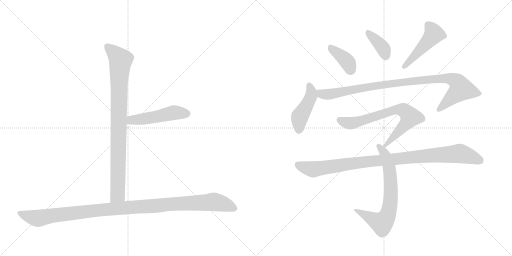
t = 0.00 s
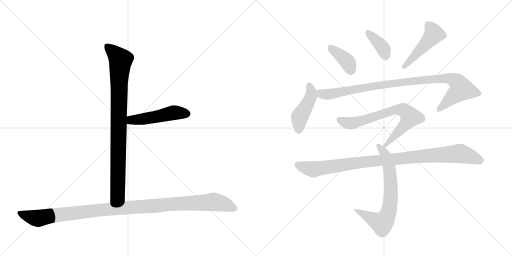
t = 1.81 s
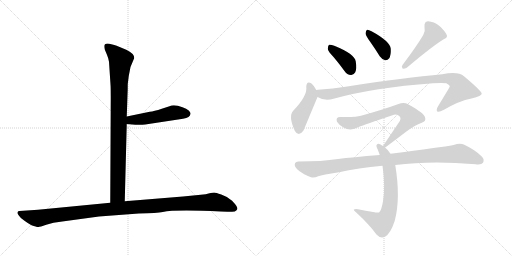
t = 3.62 s
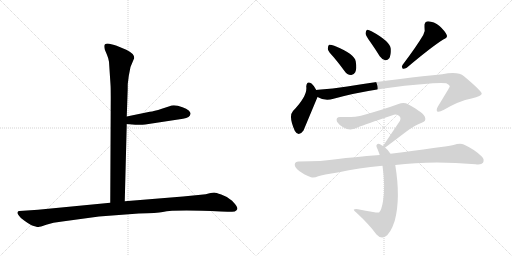
t = 5.43 s
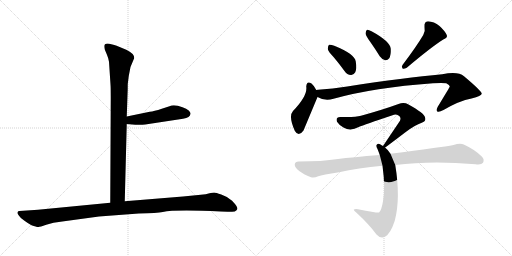
t = 7.24 s
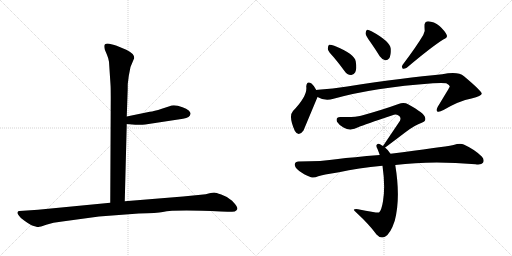
t = 9.05 s

The animated SVG that drew these frames (rendered in a browser with its animation timeline set to each time). Animation: 11 CSS @keyframes rules; one cycle of 9.05 s.

<svg version="1.1" viewBox="0 0 2048 1024" xmlns="http://www.w3.org/2000/svg">
  <g stroke="lightgray" stroke-dasharray="1,1" stroke-width="1" transform="scale(4, 4)">
    <line x1="0" y1="0" x2="256" y2="256"></line>
    <line x1="256" y1="0" x2="0" y2="256"></line>
    <line x1="128" y1="0" x2="128" y2="256"></line>
    <line x1="0" y1="128" x2="256" y2="128"></line>
    <line x1="256" y1="0" x2="512" y2="256"></line>
    <line x1="512" y1="0" x2="256" y2="256"></line>
    <line x1="384" y1="0" x2="384" y2="256"></line>
    <line x1="256" y1="128" x2="512" y2="128"></line>
  </g>
<g transform="scale(1, -1) translate(0, -850)">
   <style type="text/css">
    @keyframes keyframes0 {
      from {
       stroke: black;
       stroke-dashoffset: 904;
       stroke-width: 128;
       }
       75% {
       animation-timing-function: step-end;
       stroke: black;
       stroke-dashoffset: 0;
       stroke-width: 128;
       }
       to {
       stroke: black;
       stroke-width: 1024;
       }
       }
       #make-me-a-hanzi-animation-0 {
         animation: keyframes0 0.985677s both;
         animation-delay: 0.000000s;
         animation-timing-function: linear;
       }
    @keyframes keyframes1 {
      from {
       stroke: black;
       stroke-dashoffset: 495;
       stroke-width: 128;
       }
       62% {
       animation-timing-function: step-end;
       stroke: black;
       stroke-dashoffset: 0;
       stroke-width: 128;
       }
       to {
       stroke: black;
       stroke-width: 1024;
       }
       }
       #make-me-a-hanzi-animation-1 {
         animation: keyframes1 0.652832s both;
         animation-delay: 0.985677s;
         animation-timing-function: linear;
       }
    @keyframes keyframes2 {
      from {
       stroke: black;
       stroke-dashoffset: 1125;
       stroke-width: 128;
       }
       79% {
       animation-timing-function: step-end;
       stroke: black;
       stroke-dashoffset: 0;
       stroke-width: 128;
       }
       to {
       stroke: black;
       stroke-width: 1024;
       }
       }
       #make-me-a-hanzi-animation-2 {
         animation: keyframes2 1.165527s both;
         animation-delay: 1.638509s;
         animation-timing-function: linear;
       }
    @keyframes keyframes3 {
      from {
       stroke: black;
       stroke-dashoffset: 388;
       stroke-width: 128;
       }
       56% {
       animation-timing-function: step-end;
       stroke: black;
       stroke-dashoffset: 0;
       stroke-width: 128;
       }
       to {
       stroke: black;
       stroke-width: 1024;
       }
       }
       #make-me-a-hanzi-animation-3 {
         animation: keyframes3 0.565755s both;
         animation-delay: 2.804036s;
         animation-timing-function: linear;
       }
    @keyframes keyframes4 {
      from {
       stroke: black;
       stroke-dashoffset: 377;
       stroke-width: 128;
       }
       55% {
       animation-timing-function: step-end;
       stroke: black;
       stroke-dashoffset: 0;
       stroke-width: 128;
       }
       to {
       stroke: black;
       stroke-width: 1024;
       }
       }
       #make-me-a-hanzi-animation-4 {
         animation: keyframes4 0.556803s both;
         animation-delay: 3.369792s;
         animation-timing-function: linear;
       }
    @keyframes keyframes5 {
      from {
       stroke: black;
       stroke-dashoffset: 476;
       stroke-width: 128;
       }
       61% {
       animation-timing-function: step-end;
       stroke: black;
       stroke-dashoffset: 0;
       stroke-width: 128;
       }
       to {
       stroke: black;
       stroke-width: 1024;
       }
       }
       #make-me-a-hanzi-animation-5 {
         animation: keyframes5 0.637370s both;
         animation-delay: 3.926595s;
         animation-timing-function: linear;
       }
    @keyframes keyframes6 {
      from {
       stroke: black;
       stroke-dashoffset: 447;
       stroke-width: 128;
       }
       59% {
       animation-timing-function: step-end;
       stroke: black;
       stroke-dashoffset: 0;
       stroke-width: 128;
       }
       to {
       stroke: black;
       stroke-width: 1024;
       }
       }
       #make-me-a-hanzi-animation-6 {
         animation: keyframes6 0.613770s both;
         animation-delay: 4.563965s;
         animation-timing-function: linear;
       }
    @keyframes keyframes7 {
      from {
       stroke: black;
       stroke-dashoffset: 982;
       stroke-width: 128;
       }
       76% {
       animation-timing-function: step-end;
       stroke: black;
       stroke-dashoffset: 0;
       stroke-width: 128;
       }
       to {
       stroke: black;
       stroke-width: 1024;
       }
       }
       #make-me-a-hanzi-animation-7 {
         animation: keyframes7 1.049154s both;
         animation-delay: 5.177734s;
         animation-timing-function: linear;
       }
    @keyframes keyframes8 {
      from {
       stroke: black;
       stroke-dashoffset: 716;
       stroke-width: 128;
       }
       70% {
       animation-timing-function: step-end;
       stroke: black;
       stroke-dashoffset: 0;
       stroke-width: 128;
       }
       to {
       stroke: black;
       stroke-width: 1024;
       }
       }
       #make-me-a-hanzi-animation-8 {
         animation: keyframes8 0.832682s both;
         animation-delay: 6.226888s;
         animation-timing-function: linear;
       }
    @keyframes keyframes9 {
      from {
       stroke: black;
       stroke-dashoffset: 705;
       stroke-width: 128;
       }
       70% {
       animation-timing-function: step-end;
       stroke: black;
       stroke-dashoffset: 0;
       stroke-width: 128;
       }
       to {
       stroke: black;
       stroke-width: 1024;
       }
       }
       #make-me-a-hanzi-animation-9 {
         animation: keyframes9 0.823730s both;
         animation-delay: 7.059570s;
         animation-timing-function: linear;
       }
    @keyframes keyframes10 {
      from {
       stroke: black;
       stroke-dashoffset: 995;
       stroke-width: 128;
       }
       76% {
       animation-timing-function: step-end;
       stroke: black;
       stroke-dashoffset: 0;
       stroke-width: 128;
       }
       to {
       stroke: black;
       stroke-width: 1024;
       }
       }
       #make-me-a-hanzi-animation-10 {
         animation: keyframes10 1.059733s both;
         animation-delay: 7.883301s;
         animation-timing-function: linear;
       }
</style>
<path d="M 436 603 L 442 512 Q 443 499 443 458 L 441 39 C 441 9 498 15 499 45 L 507 354 L 507 384 L 510 470 Q 511 488 511 514 L 515 546 L 522 582 L 537 618 Q 537 636 505 651 L 464 668 Q 456 671 437 675 Q 417 678 417 665 Q 417 660 419 652 L 427 633 Q 434 617 436 603 Z" fill="lightgray"></path> 
<path d="M 507 354 L 541 351 Q 544 350 581 352 L 732 375 Q 761 379 762 395 Q 763 400 755 408 Q 746 416 730 421 Q 696 434 678 425 L 647 415 Q 616 405 599 403 L 507 384 C 478 378 477 357 507 354 Z" fill="lightgray"></path> 
<path d="M 441 39 L 152 11 L 78 6 Q 72 6 70 1 Q 68 -4 76 -13 Q 81 -22 98 -33 Q 114 -45 126 -51 Q 148 -59 154 -58 Q 159 -58 185 -49 Q 211 -40 249 -36 L 396 -16 L 555 -4 Q 630 -2 651 2 Q 699 12 883 4 L 910 3 Q 922 2 939 4 Q 946 7 949 13 Q 952 18 940 34 Q 928 50 917 55 Q 906 64 885 72 Q 863 80 857 80 Q 850 80 838 77 Q 825 73 803 71 L 732 64 L 499 45 L 441 39 Z" fill="lightgray"></path> 
<path d="M 1335 621 Q 1356 596 1378 566 Q 1388 551 1404 550 Q 1414 549 1421 561 Q 1428 574 1423 604 Q 1419 634 1337 667 Q 1322 673 1316 671 Q 1312 668 1311 655 Q 1312 645 1335 621 Z" fill="lightgray"></path> 
<path d="M 1480 684 Q 1499 657 1519 625 Q 1528 612 1541 609 Q 1550 608 1557 617 Q 1564 629 1563 655 Q 1560 685 1486 725 Q 1474 732 1468 731 Q 1464 728 1462 717 Q 1463 707 1480 684 Z" fill="lightgray"></path> 
<path d="M 1693 710 Q 1666 664 1610 590 Q 1604 583 1611 575 Q 1618 574 1627 579 Q 1724 661 1773 692 Q 1792 699 1787 710 Q 1780 726 1758 746 Q 1736 764 1712 765 Q 1696 764 1698 742 Q 1702 727 1693 710 Z" fill="lightgray"></path> 
<path d="M 1265 490 Q 1255 509 1246 516 Q 1227 529 1225 504 Q 1231 467 1172 406 Q 1153 385 1179 327 Q 1194 300 1214 328 L 1270 462 C 1275 473 1275 473 1265 490 Z" fill="lightgray"></path> 
<path d="M 1270 462 Q 1300 444 1334 455 Q 1496 500 1732 517 Q 1769 520 1785 517 Q 1800 510 1799 503 Q 1799 502 1751 423 Q 1744 410 1749 404 Q 1756 400 1774 410 Q 1837 447 1886 456 Q 1928 466 1927 476 Q 1926 486 1856 545 Q 1832 566 1769 553 Q 1622 540 1389 504 Q 1331 495 1272 491 Q 1268 491 1265 490 C 1235 487 1242 474 1270 462 Z" fill="lightgray"></path> 
<path d="M 1540 260 Q 1543 261 1623 322 Q 1660 350 1687 359 Q 1706 365 1700 381 Q 1697 397 1634 432 Q 1616 442 1594 434 Q 1534 412 1444 387 Q 1420 380 1363 382 Q 1341 383 1348 363 Q 1355 351 1374 340 Q 1402 324 1435 342 Q 1457 351 1570 389 Q 1583 395 1594 388 Q 1606 381 1600 367 L 1532 266 C 1517 244 1517 244 1540 260 Z" fill="lightgray"></path> 
<path d="M 1562 235 Q 1553 250 1540 260 L 1532 266 Q 1526 270 1522 272 Q 1512 279 1507 271 Q 1503 267 1510 254 Q 1514 244 1519 230 L 1530 187 Q 1542 103 1532 45 Q 1526 8 1516 0 Q 1513 -3 1432 13 Q 1422 16 1416 12 Q 1412 11 1426 -1 Q 1478 -49 1506 -88 Q 1522 -106 1540 -97 Q 1562 -85 1579 -33 Q 1603 57 1581 190 L 1562 235 Z" fill="lightgray"></path> 
<path d="M 1581 190 Q 1725 209 1902 193 Q 1926 190 1932 199 Q 1939 212 1927 224 Q 1899 252 1855 272 Q 1840 278 1814 270 Q 1766 261 1562 235 L 1519 230 Q 1408 221 1352 214 Q 1288 204 1194 204 Q 1181 204 1179 193 Q 1178 180 1197 166 Q 1213 153 1244 141 Q 1256 137 1273 145 Q 1289 151 1356 161 Q 1432 179 1530 187 L 1581 190 Z" fill="lightgray"></path> 
      <clipPath id="make-me-a-hanzi-clip-0">
      <path d="M 436 603 L 442 512 Q 443 499 443 458 L 441 39 C 441 9 498 15 499 45 L 507 354 L 507 384 L 510 470 Q 511 488 511 514 L 515 546 L 522 582 L 537 618 Q 537 636 505 651 L 464 668 Q 456 671 437 675 Q 417 678 417 665 Q 417 660 419 652 L 427 633 Q 434 617 436 603 Z" fill="lightgray"></path>
      </clipPath>
      <path clip-path="url(#make-me-a-hanzi-clip-0)" d="M 430 664 L 483 610 L 476 522 L 471 72 L 448 47 " fill="none" id="make-me-a-hanzi-animation-0" stroke-dasharray="776 1552" stroke-linecap="round"></path>

      <clipPath id="make-me-a-hanzi-clip-1">
      <path d="M 507 354 L 541 351 Q 544 350 581 352 L 732 375 Q 761 379 762 395 Q 763 400 755 408 Q 746 416 730 421 Q 696 434 678 425 L 647 415 Q 616 405 599 403 L 507 384 C 478 378 477 357 507 354 Z" fill="lightgray"></path>
      </clipPath>
      <path clip-path="url(#make-me-a-hanzi-clip-1)" d="M 513 362 L 525 370 L 600 378 L 695 399 L 747 395 " fill="none" id="make-me-a-hanzi-animation-1" stroke-dasharray="367 734" stroke-linecap="round"></path>

      <clipPath id="make-me-a-hanzi-clip-2">
      <path d="M 441 39 L 152 11 L 78 6 Q 72 6 70 1 Q 68 -4 76 -13 Q 81 -22 98 -33 Q 114 -45 126 -51 Q 148 -59 154 -58 Q 159 -58 185 -49 Q 211 -40 249 -36 L 396 -16 L 555 -4 Q 630 -2 651 2 Q 699 12 883 4 L 910 3 Q 922 2 939 4 Q 946 7 949 13 Q 952 18 940 34 Q 928 50 917 55 Q 906 64 885 72 Q 863 80 857 80 Q 850 80 838 77 Q 825 73 803 71 L 732 64 L 499 45 L 441 39 Z" fill="lightgray"></path>
      </clipPath>
      <path clip-path="url(#make-me-a-hanzi-clip-2)" d="M 78 -4 L 152 -23 L 390 9 L 855 42 L 896 34 L 937 16 " fill="none" id="make-me-a-hanzi-animation-2" stroke-dasharray="997 1994" stroke-linecap="round"></path>

      <clipPath id="make-me-a-hanzi-clip-3">
      <path d="M 1335 621 Q 1356 596 1378 566 Q 1388 551 1404 550 Q 1414 549 1421 561 Q 1428 574 1423 604 Q 1419 634 1337 667 Q 1322 673 1316 671 Q 1312 668 1311 655 Q 1312 645 1335 621 Z" fill="lightgray"></path>
      </clipPath>
      <path clip-path="url(#make-me-a-hanzi-clip-3)" d="M 1320 665 L 1331 650 L 1382 611 L 1405 568 " fill="none" id="make-me-a-hanzi-animation-3" stroke-dasharray="260 520" stroke-linecap="round"></path>

      <clipPath id="make-me-a-hanzi-clip-4">
      <path d="M 1480 684 Q 1499 657 1519 625 Q 1528 612 1541 609 Q 1550 608 1557 617 Q 1564 629 1563 655 Q 1560 685 1486 725 Q 1474 732 1468 731 Q 1464 728 1462 717 Q 1463 707 1480 684 Z" fill="lightgray"></path>
      </clipPath>
      <path clip-path="url(#make-me-a-hanzi-clip-4)" d="M 1471 722 L 1524 668 L 1542 626 " fill="none" id="make-me-a-hanzi-animation-4" stroke-dasharray="249 498" stroke-linecap="round"></path>

      <clipPath id="make-me-a-hanzi-clip-5">
      <path d="M 1693 710 Q 1666 664 1610 590 Q 1604 583 1611 575 Q 1618 574 1627 579 Q 1724 661 1773 692 Q 1792 699 1787 710 Q 1780 726 1758 746 Q 1736 764 1712 765 Q 1696 764 1698 742 Q 1702 727 1693 710 Z" fill="lightgray"></path>
      </clipPath>
      <path clip-path="url(#make-me-a-hanzi-clip-5)" d="M 1714 748 L 1736 714 L 1643 608 L 1614 583 " fill="none" id="make-me-a-hanzi-animation-5" stroke-dasharray="348 696" stroke-linecap="round"></path>

      <clipPath id="make-me-a-hanzi-clip-6">
      <path d="M 1265 490 Q 1255 509 1246 516 Q 1227 529 1225 504 Q 1231 467 1172 406 Q 1153 385 1179 327 Q 1194 300 1214 328 L 1270 462 C 1275 473 1275 473 1265 490 Z" fill="lightgray"></path>
      </clipPath>
      <path clip-path="url(#make-me-a-hanzi-clip-6)" d="M 1236 508 L 1245 486 L 1244 465 L 1199 384 L 1195 331 " fill="none" id="make-me-a-hanzi-animation-6" stroke-dasharray="319 638" stroke-linecap="round"></path>

      <clipPath id="make-me-a-hanzi-clip-7">
      <path d="M 1270 462 Q 1300 444 1334 455 Q 1496 500 1732 517 Q 1769 520 1785 517 Q 1800 510 1799 503 Q 1799 502 1751 423 Q 1744 410 1749 404 Q 1756 400 1774 410 Q 1837 447 1886 456 Q 1928 466 1927 476 Q 1926 486 1856 545 Q 1832 566 1769 553 Q 1622 540 1389 504 Q 1331 495 1272 491 Q 1268 491 1265 490 C 1235 487 1242 474 1270 462 Z" fill="lightgray"></path>
      </clipPath>
      <path clip-path="url(#make-me-a-hanzi-clip-7)" d="M 1269 484 L 1303 472 L 1610 522 L 1783 537 L 1824 526 L 1845 493 L 1754 409 " fill="none" id="make-me-a-hanzi-animation-7" stroke-dasharray="854 1708" stroke-linecap="round"></path>

      <clipPath id="make-me-a-hanzi-clip-8">
      <path d="M 1540 260 Q 1543 261 1623 322 Q 1660 350 1687 359 Q 1706 365 1700 381 Q 1697 397 1634 432 Q 1616 442 1594 434 Q 1534 412 1444 387 Q 1420 380 1363 382 Q 1341 383 1348 363 Q 1355 351 1374 340 Q 1402 324 1435 342 Q 1457 351 1570 389 Q 1583 395 1594 388 Q 1606 381 1600 367 L 1532 266 C 1517 244 1517 244 1540 260 Z" fill="lightgray"></path>
      </clipPath>
      <path clip-path="url(#make-me-a-hanzi-clip-8)" d="M 1358 370 L 1379 360 L 1407 357 L 1581 411 L 1617 407 L 1641 382 L 1639 377 L 1601 328 L 1538 266 " fill="none" id="make-me-a-hanzi-animation-8" stroke-dasharray="588 1176" stroke-linecap="round"></path>

      <clipPath id="make-me-a-hanzi-clip-9">
      <path d="M 1562 235 Q 1553 250 1540 260 L 1532 266 Q 1526 270 1522 272 Q 1512 279 1507 271 Q 1503 267 1510 254 Q 1514 244 1519 230 L 1530 187 Q 1542 103 1532 45 Q 1526 8 1516 0 Q 1513 -3 1432 13 Q 1422 16 1416 12 Q 1412 11 1426 -1 Q 1478 -49 1506 -88 Q 1522 -106 1540 -97 Q 1562 -85 1579 -33 Q 1603 57 1581 190 L 1562 235 Z" fill="lightgray"></path>
      </clipPath>
      <path clip-path="url(#make-me-a-hanzi-clip-9)" d="M 1515 266 L 1538 236 L 1558 177 L 1564 76 L 1552 -7 L 1528 -43 L 1420 11 " fill="none" id="make-me-a-hanzi-animation-9" stroke-dasharray="577 1154" stroke-linecap="round"></path>

      <clipPath id="make-me-a-hanzi-clip-10">
      <path d="M 1581 190 Q 1725 209 1902 193 Q 1926 190 1932 199 Q 1939 212 1927 224 Q 1899 252 1855 272 Q 1840 278 1814 270 Q 1766 261 1562 235 L 1519 230 Q 1408 221 1352 214 Q 1288 204 1194 204 Q 1181 204 1179 193 Q 1178 180 1197 166 Q 1213 153 1244 141 Q 1256 137 1273 145 Q 1289 151 1356 161 Q 1432 179 1530 187 L 1581 190 Z" fill="lightgray"></path>
      </clipPath>
      <path clip-path="url(#make-me-a-hanzi-clip-10)" d="M 1192 191 L 1255 173 L 1473 205 L 1839 236 L 1920 208 " fill="none" id="make-me-a-hanzi-animation-10" stroke-dasharray="867 1734" stroke-linecap="round"></path>

</g>
</svg>
